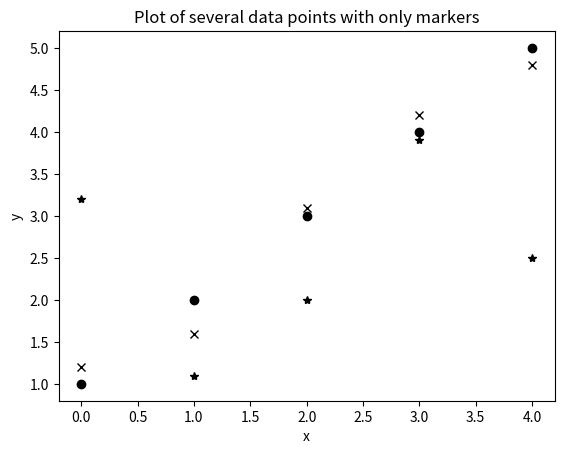

Python code for this plot:
import numpy as np
import matplotlib.pyplot as plt


y1 = np.array([1.0, 2.0, 3.0, 4.0, 5.0])
y2 = np.array([1.2, 1.6, 3.1, 4.2, 4.8])
y3 = np.array([3.2, 1.1, 2.0, 3.9, 2.5])

fig, ax = plt.subplots()

lines = ax.plot(y1, 'o', y2, 'x', y3, '*', color="k")

ax.set_xlabel("x")
ax.set_ylabel("y")
ax.set_title("Plot of several data points with only markers")

plt.show()
